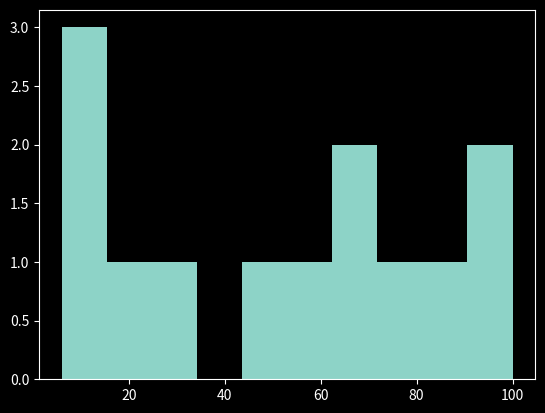

Generate this figure with matplotlib:
#Step 1 import modules 
import matplotlib.pyplot as plt 
import pandas as pd 
import numpy as np 

#step 2 style uses 
plt.style.use("dark_background")

#Step 3 data 
study_hours = [2, 3, 4, 4, 5, 6, 7, 8, 9, 9, 10, 11, 12]
marks = [6, 10, 15, 20, 34, 44, 55, 67, 70, 80, 90, 100, 100]

#Step 4 prepare scatter 
plt.hist(marks)

#step 5 display
plt.show()
